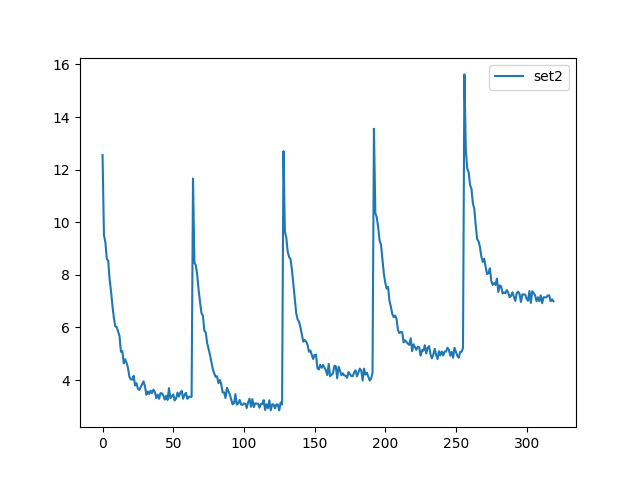

Data behind this chart, as committed beside it:
, set2
0, 12.55
1, 9.508
2, 9.242
3, 8.61
4, 8.536
5, 7.829
6, 7.384
7, 6.822
8, 6.366
9, 6.045
10, 6.013
11, 5.839
12, 5.677
13, 5.081
14, 5.106
15, 4.632
16, 4.792
17, 4.658
18, 4.461
19, 4.126
20, 4.027
21, 4.014
22, 4.162
23, 3.793
24, 3.88
25, 3.674
26, 3.623
27, 3.728
28, 3.838
29, 3.952
30, 3.77
31, 3.441
32, 3.565
33, 3.467
34, 3.597
35, 3.503
36, 3.637
37, 3.547
38, 3.309
39, 3.448
40, 3.287
41, 3.503
42, 3.495
43, 3.412
44, 3.256
45, 3.4
46, 3.245
47, 3.69
48, 3.311
49, 3.383
50, 3.454
51, 3.227
52, 3.299
53, 3.522
54, 3.37
55, 3.519
56, 3.592
57, 3.291
58, 3.44
59, 3.514
... 260 more rows
